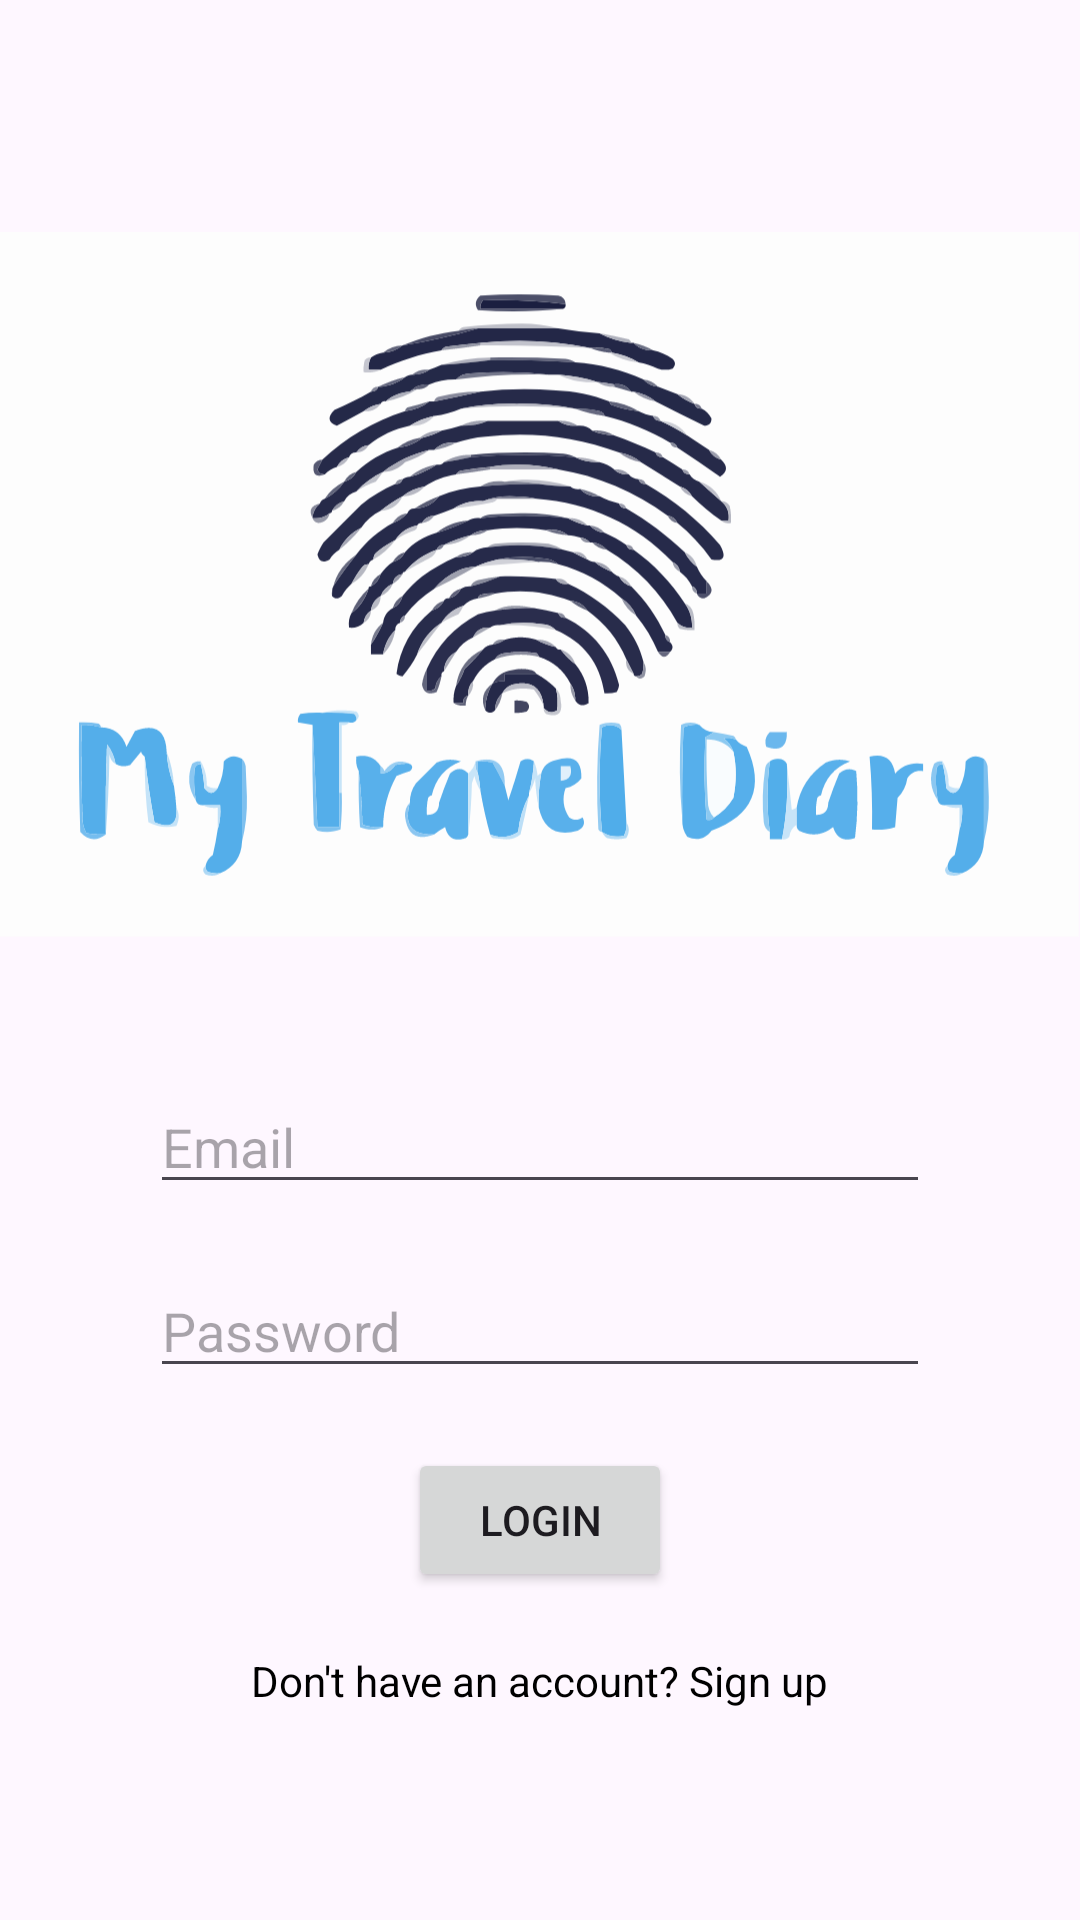

Layout XML and referenced resources for this Android screen:
<!-- AndroidManifest.xml: application theme Theme.MyTravelDiary -->
<!-- res/layout/activity_login.xml -->
<?xml version="1.0" encoding="utf-8"?>
<RelativeLayout xmlns:android="http://schemas.android.com/apk/res/android"
    android:layout_width="match_parent"
    android:layout_height="match_parent">

    <ImageView
        android:id="@+id/icon"
        android:layout_width="wrap_content"
        android:layout_height="wrap_content"
        android:src="@drawable/icon"
        android:layout_centerHorizontal="true"
        android:layout_marginTop="50dp"/>

    <EditText
        android:id="@+id/email"
        android:layout_width="match_parent"
        android:layout_height="wrap_content"
        android:layout_below="@id/icon"
        android:hint="@string/username"
        android:inputType="textEmailAddress"
        android:layout_marginTop="20dp"
        android:layout_marginStart="50dp"
        android:layout_marginEnd="50dp"/>

    <EditText
        android:id="@+id/password"
        android:layout_width="match_parent"
        android:layout_height="wrap_content"
        android:hint="@string/password"
        android:inputType="textPassword"
        android:layout_below="@id/email"
        android:layout_marginTop="20dp"
        android:layout_marginStart="50dp"
        android:layout_marginEnd="50dp"/>

    <Button
        android:id="@+id/buttonLogin"
        android:layout_width="wrap_content"
        android:layout_height="wrap_content"
        android:text="@string/button_login"
        android:layout_below="@id/password"
        android:layout_centerHorizontal="true"
        android:layout_marginTop="20dp"/>

    <TextView
        android:id="@+id/signUp"
        android:layout_width="wrap_content"
        android:layout_height="wrap_content"
        android:text="@string/button_login_signup"
        android:layout_below="@id/buttonLogin"
        android:layout_centerHorizontal="true"
        android:layout_marginTop="20dp"
        android:textColor="@android:color/black"/>

</RelativeLayout>
<!-- resources referenced by this layout -->
<resources>
  <!-- drawable icon: vector/xml drawable (drawable, 58154 chars, omitted) -->
  <string name="button_login">Login</string>
  <string name="button_login_signup">Don\'t have an account? Sign up</string>
  <string name="password">Password</string>
  <string name="username">Email</string>
  <style name="Theme.MyTravelDiary" parent="Base.Theme.MyTravelDiary" />
  <style name="Base.Theme.MyTravelDiary" parent="Theme.Material3.DayNight.NoActionBar">
          
          
          <item name="colorPrimary">@color/defaultColor</item>
      </style>
  <color name="defaultColor">#2D8EDB</color>
</resources>
